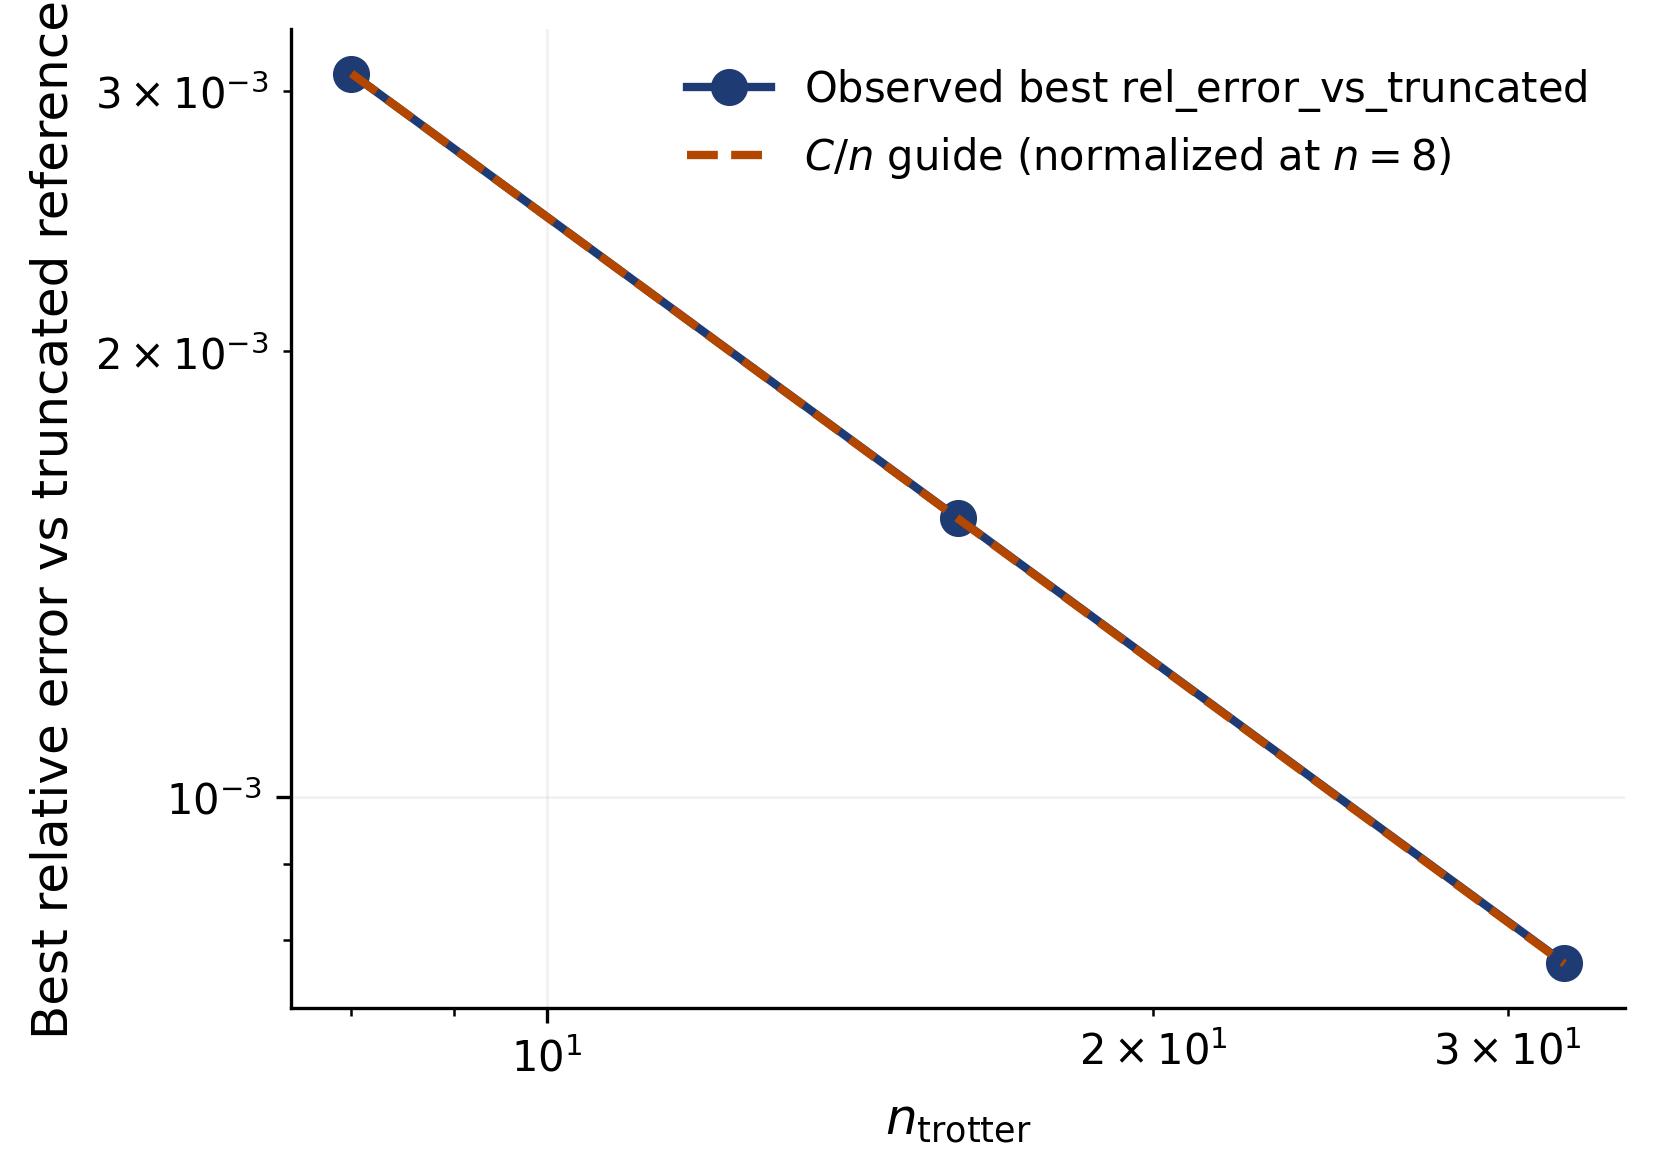

The data file committed next to this chart (first rows):
n_trotter_steps, best_rel_error_vs_truncated, c_over_n_guide
8, 0.003084, 0.003084
16, 0.001543, 0.001542
32, 0.0007717, 0.0007709
